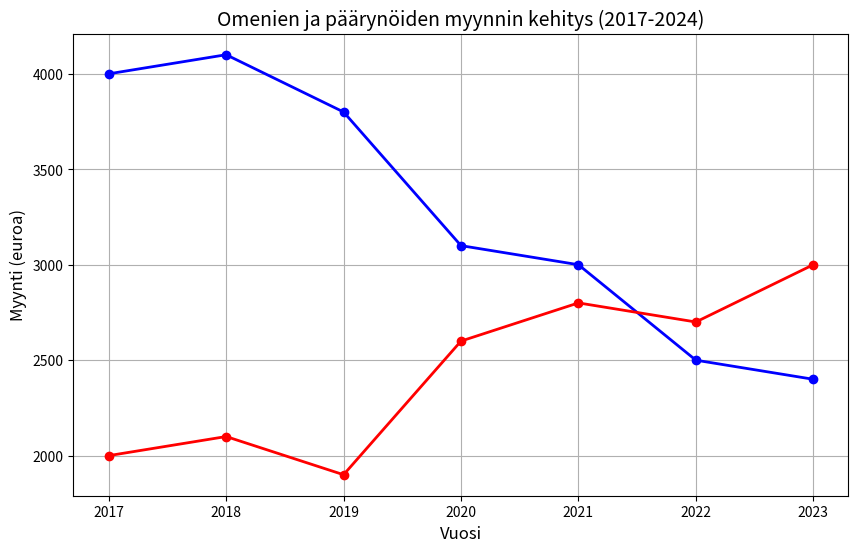

Write Python code to recreate this figure.
import numpy as np
import matplotlib.pyplot as plt


# Create the line chart
def create_line_chart(title, xlabel, ylabel):
    plt.figure(figsize=(10, 6))
    # Add labels, title, and legend
    plt.title(title, fontsize=14)
    plt.xlabel(xlabel, fontsize=12)
    plt.ylabel(ylabel, fontsize=12)
    plt.grid(True)
    #plt.tight_layout()
    return plt

def add_line_to_chart(plot, x, y, label, color):
    plot.plot(x, y, marker='o', label=label, color=color, linewidth=2)
    plot.savefig("sales.png") 
    plot.savefig("sales.pdf")
    plot.savefig("sales.svg")

title='Omenien ja päärynöiden myynnin kehitys (2017-2024)'
apple_label='Omenat (euroa)'
pear_label='Päärynät (euroa)'
apple_color='red'
pear_color='blue'
xlabel="Vuosi"
ylabel="Myynti (euroa)"

years = np.arange(2017, 2024)
apple_sales = [2000, 2100, 1900, 2600, 2800, 2700, 3000]  # Npuseva trendi nähtävissä
pear_sales = [4000, 4100, 3800, 3100, 3000, 2500, 2400]   # Laskevaa trendiä

create_line_chart(title, xlabel, ylabel)
add_line_to_chart(plt, years, pear_sales, pear_label, pear_color)
add_line_to_chart(plt, years, apple_sales, apple_label, apple_color)



